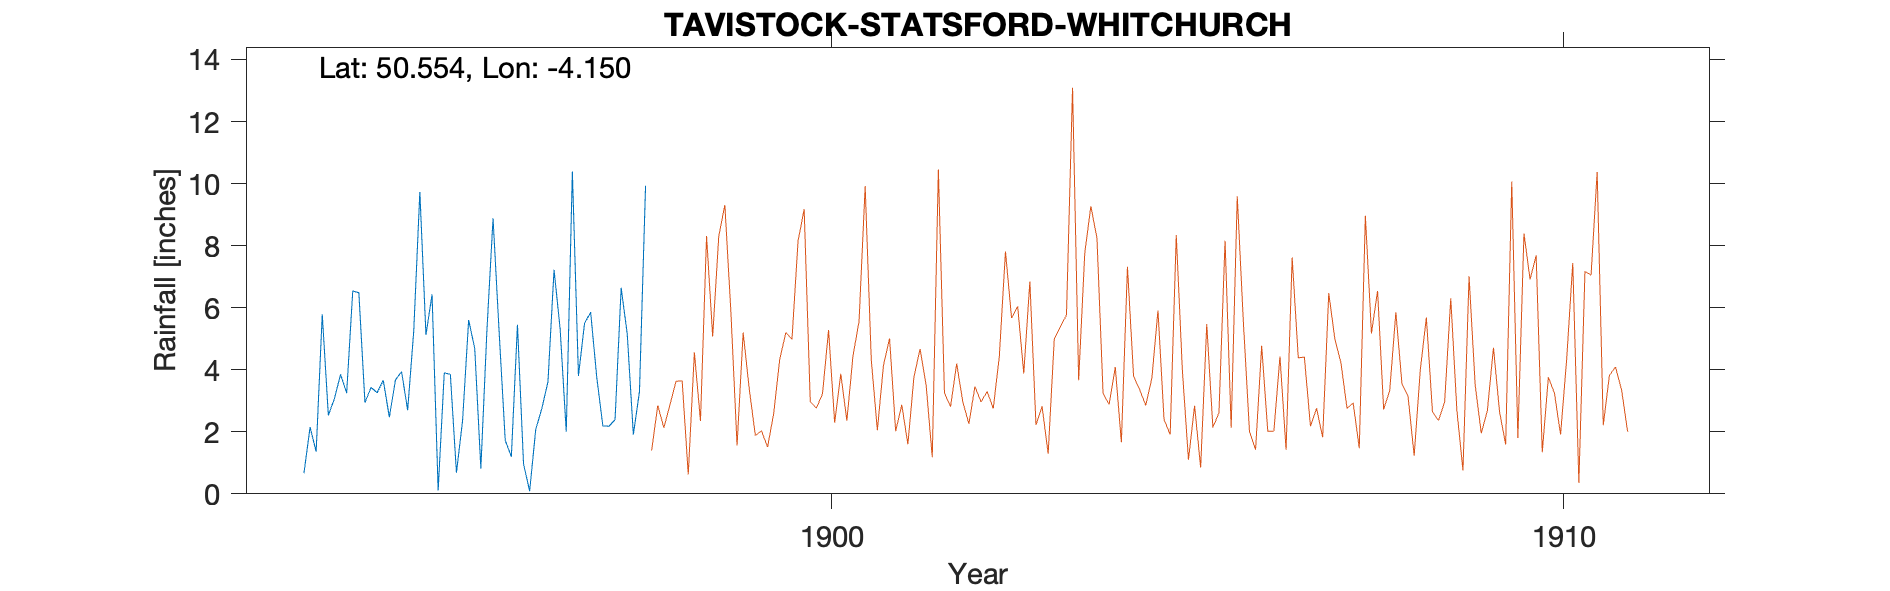

Values plotted in this chart, from the file beside it:
TAVISTOCK-STATSFORD-WHITCHURCH-(ROSE-VIL…, , , , , , , , 
Grid ref, SX478749, Long, -4.15, Lat, 50.55, Elevation, 393, ft
Station no, RR7912, , , , , , , 
, 1890, 1891, 1892, 1893, 1894, 1895, 1896, 1897
January, , , , , 6.48, 6.43, 1.72, 3.8
February, , , , , 2.94, 0.11, 1.2, 5.5
March, , , , , 3.43, 3.9, 5.45, 5.85
April, , , , 0.66, 3.26, 3.85, 0.96, 3.76
May, , , , 2.15, 3.66, 0.68, 0.09, 2.19
June, , , , 1.36, 2.47, 2.35, 2.08, 2.18
July, , , , 5.79, 3.67, 5.6, 2.75, 2.39
August, , , , 2.53, 3.94, 4.68, 3.61, 6.64
September, , , , 3.07, 2.7, 0.82, 7.22, 5.15
October, , , , 3.85, 5.25, 5.29, 5.31, 1.91
November, , , , 3.25, 9.73, 8.88, 2, 3.29
December, , , , 6.54, 5.12, 5.2, 10.39, 9.93
Total, , , , , 52.65, 47.79, 42.78, 52.59
1894 Jan 1 Gauge moved 180ft SE, , , , , , , , 
1898 Jan 1 Gauge moved to Higher Statsfo…, , , , , , , , 
